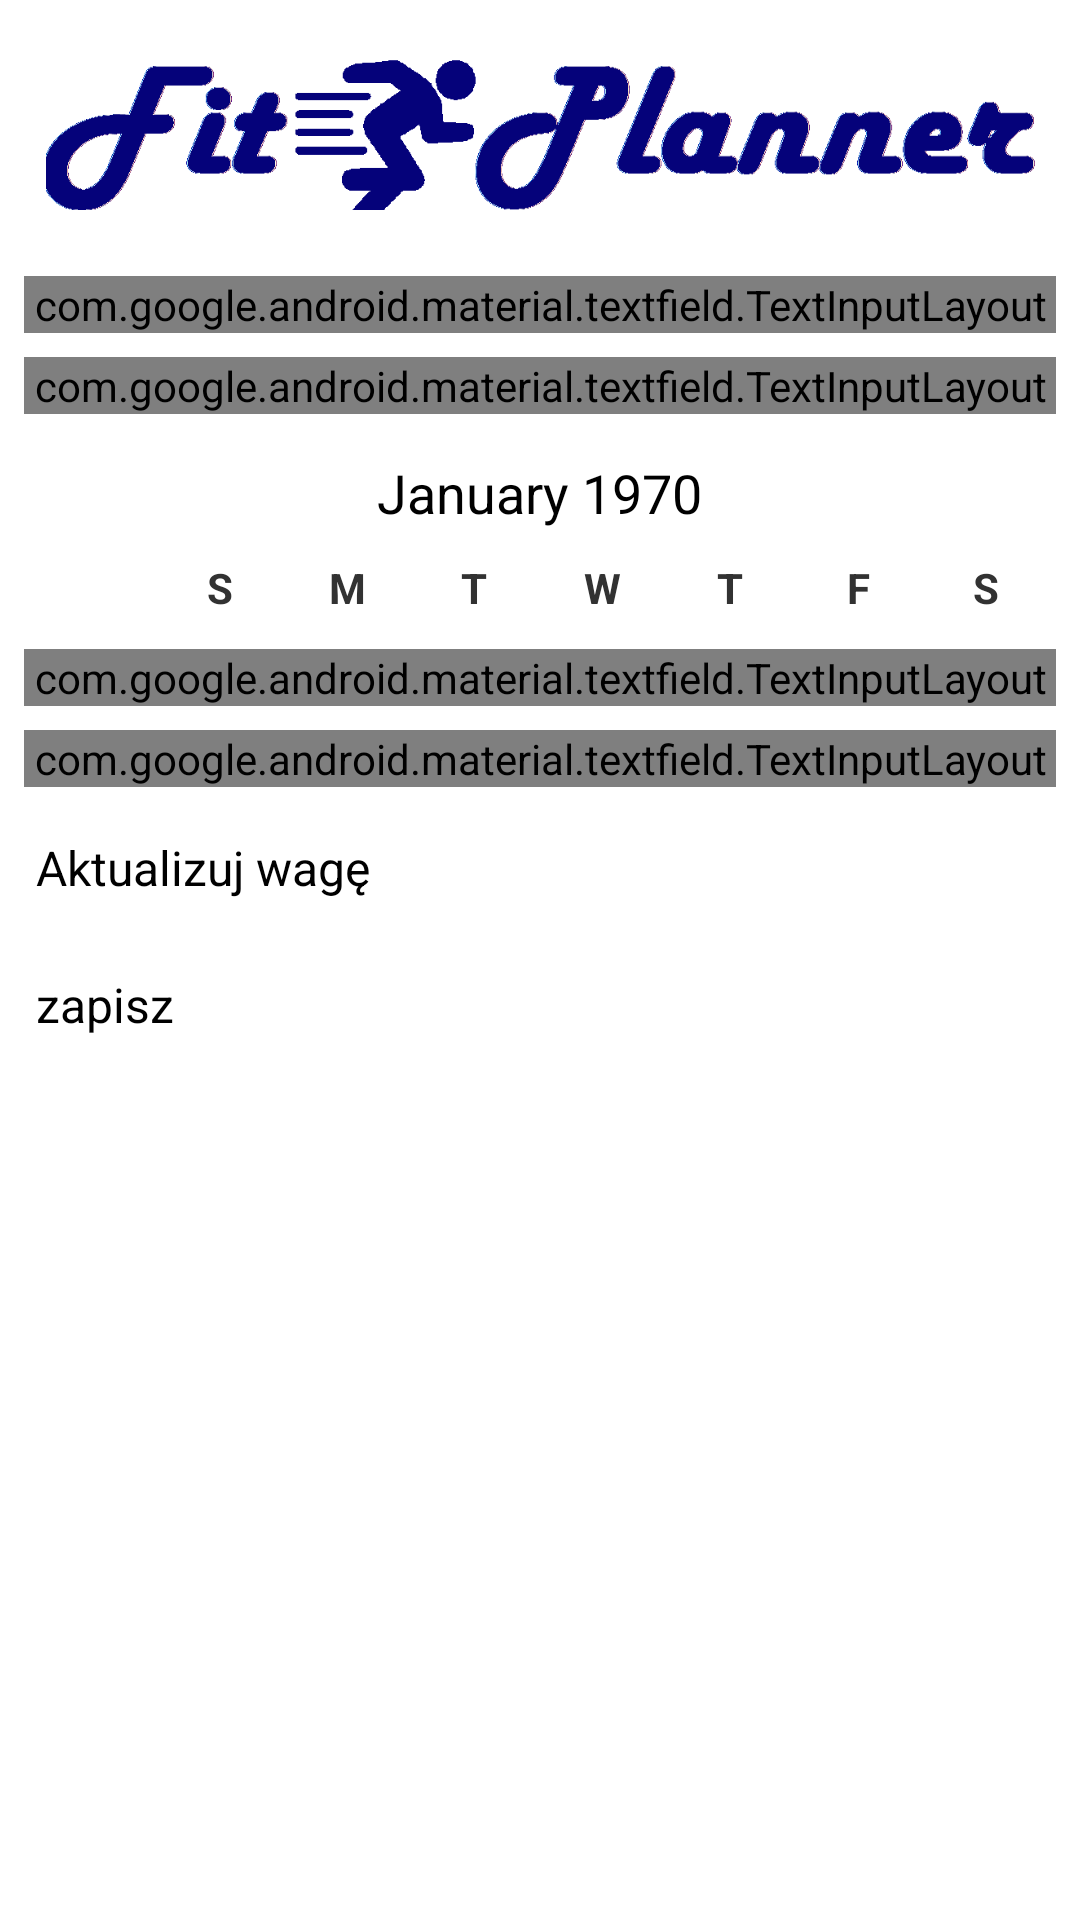

Write the Android layout XML for this screen, with the resource values it uses.
<!-- AndroidManifest.xml: application theme MyTheme -->
<!-- res/layout/user_fragment.xml -->
<?xml version="1.0" encoding="utf-8"?>

<ScrollView
    xmlns:android="http://schemas.android.com/apk/res/android"
    android:layout_width="fill_parent"
    android:layout_height="fill_parent"
    android:fitsSystemWindows="true">

    <LinearLayout
        android:orientation="vertical"
        android:layout_width="match_parent"
        android:layout_height="wrap_content"
        android:paddingTop="@dimen/commonMargin"
        android:paddingLeft="@dimen/commonMargin"
        android:paddingRight="@dimen/commonMargin">

        <ImageView android:src="@drawable/logo_light"
            android:layout_width="wrap_content"
            android:layout_height="72dp"
            android:layout_marginBottom="@dimen/commonMargin"
            android:layout_gravity="center_horizontal"
            android:contentDescription="@string/logoLight" />

        
        <android.support.design.widget.TextInputLayout
            android:layout_width="match_parent"
            android:layout_height="wrap_content"
            android:layout_marginTop="@dimen/halfMargin"
            android:layout_marginBottom="@dimen/halfMargin">
            <EditText android:id="@+id/input_name_r"
                android:layout_width="match_parent"
                android:layout_height="wrap_content"
                android:inputType="textPersonName"
                android:hint="@string/name"
                android:autofillHints="name" />
        </android.support.design.widget.TextInputLayout>

        <android.support.design.widget.TextInputLayout
            android:layout_width="match_parent"
            android:layout_height="wrap_content"
            android:layout_marginTop="@dimen/halfMargin"
            android:layout_marginBottom="@dimen/halfMargin">
            <EditText android:id="@+id/label_date_r"
                android:layout_width="match_parent"
                android:layout_height="wrap_content"
                android:inputType="date"
                android:hint="@string/birthDate"
                android:autofillHints="name"
                android:focusable="false"/>
        </android.support.design.widget.TextInputLayout>

        <CalendarView
            android:id="@+id/input_birth_date_r"
            android:layout_width="match_parent"
            android:layout_height="wrap_content" />

        <android.support.design.widget.TextInputLayout
            android:layout_width="match_parent"
            android:layout_height="wrap_content"
            android:layout_marginTop="@dimen/halfMargin"
            android:layout_marginBottom="@dimen/halfMargin">
            <EditText android:id="@+id/input_weight_r"
                android:layout_width="match_parent"
                android:layout_height="wrap_content"
                android:inputType="numberDecimal"
                android:hint="@string/weight"
                android:autofillHints="name" />
        </android.support.design.widget.TextInputLayout>

        <android.support.design.widget.TextInputLayout
            android:layout_width="match_parent"
            android:layout_height="wrap_content"
            android:layout_marginTop="@dimen/halfMargin"
            android:layout_marginBottom="@dimen/halfMargin">
            <EditText android:id="@+id/input_height_r"
                android:layout_width="match_parent"
                android:layout_height="wrap_content"
                android:inputType="numberDecimal"
                android:hint="@string/height"
                android:autofillHints="name" />
        </android.support.design.widget.TextInputLayout>

        
        <android.support.v7.widget.AppCompatButton
            android:id="@+id/button_update_weight_r"
            android:layout_width="fill_parent"
            android:layout_height="wrap_content"
            android:layout_marginTop="@dimen/commonMargin"
            android:layout_marginBottom="@dimen/commonMargin"
            android:padding="@dimen/halfMargin"
            android:text="@string/updateWeight"/>

        
        <android.support.v7.widget.AppCompatButton
            android:id="@+id/button_save_r"
            android:layout_width="fill_parent"
            android:layout_height="wrap_content"
            android:layout_marginTop="@dimen/commonMargin"
            android:layout_marginBottom="@dimen/commonMargin"
            android:padding="@dimen/halfMargin"
            android:text="@string/save"/>

    </LinearLayout>
</ScrollView>
<!-- resources referenced by this layout -->
<resources>
  <dimen name="commonMargin">8dp</dimen>
  <dimen name="halfMargin">4dp</dimen>
  <!-- drawable logo_light: png bitmap (drawable, 17936 bytes) -->
  <string name="birthDate">Data urodzenia</string>
  <string name="height">wzrost</string>
  <string name="logoLight">logo light picture</string>
  <string name="name">Imię</string>
  <string name="save">zapisz</string>
  <string name="updateWeight">Aktualizuj wagę</string>
  <string name="weight">waga</string>
  <style name="MyTheme" parent="android:Theme.Light">
          <item name="android:windowBackground">@color/white</item>
      </style>
  <color name="white">#FFFFFF</color>
</resources>
